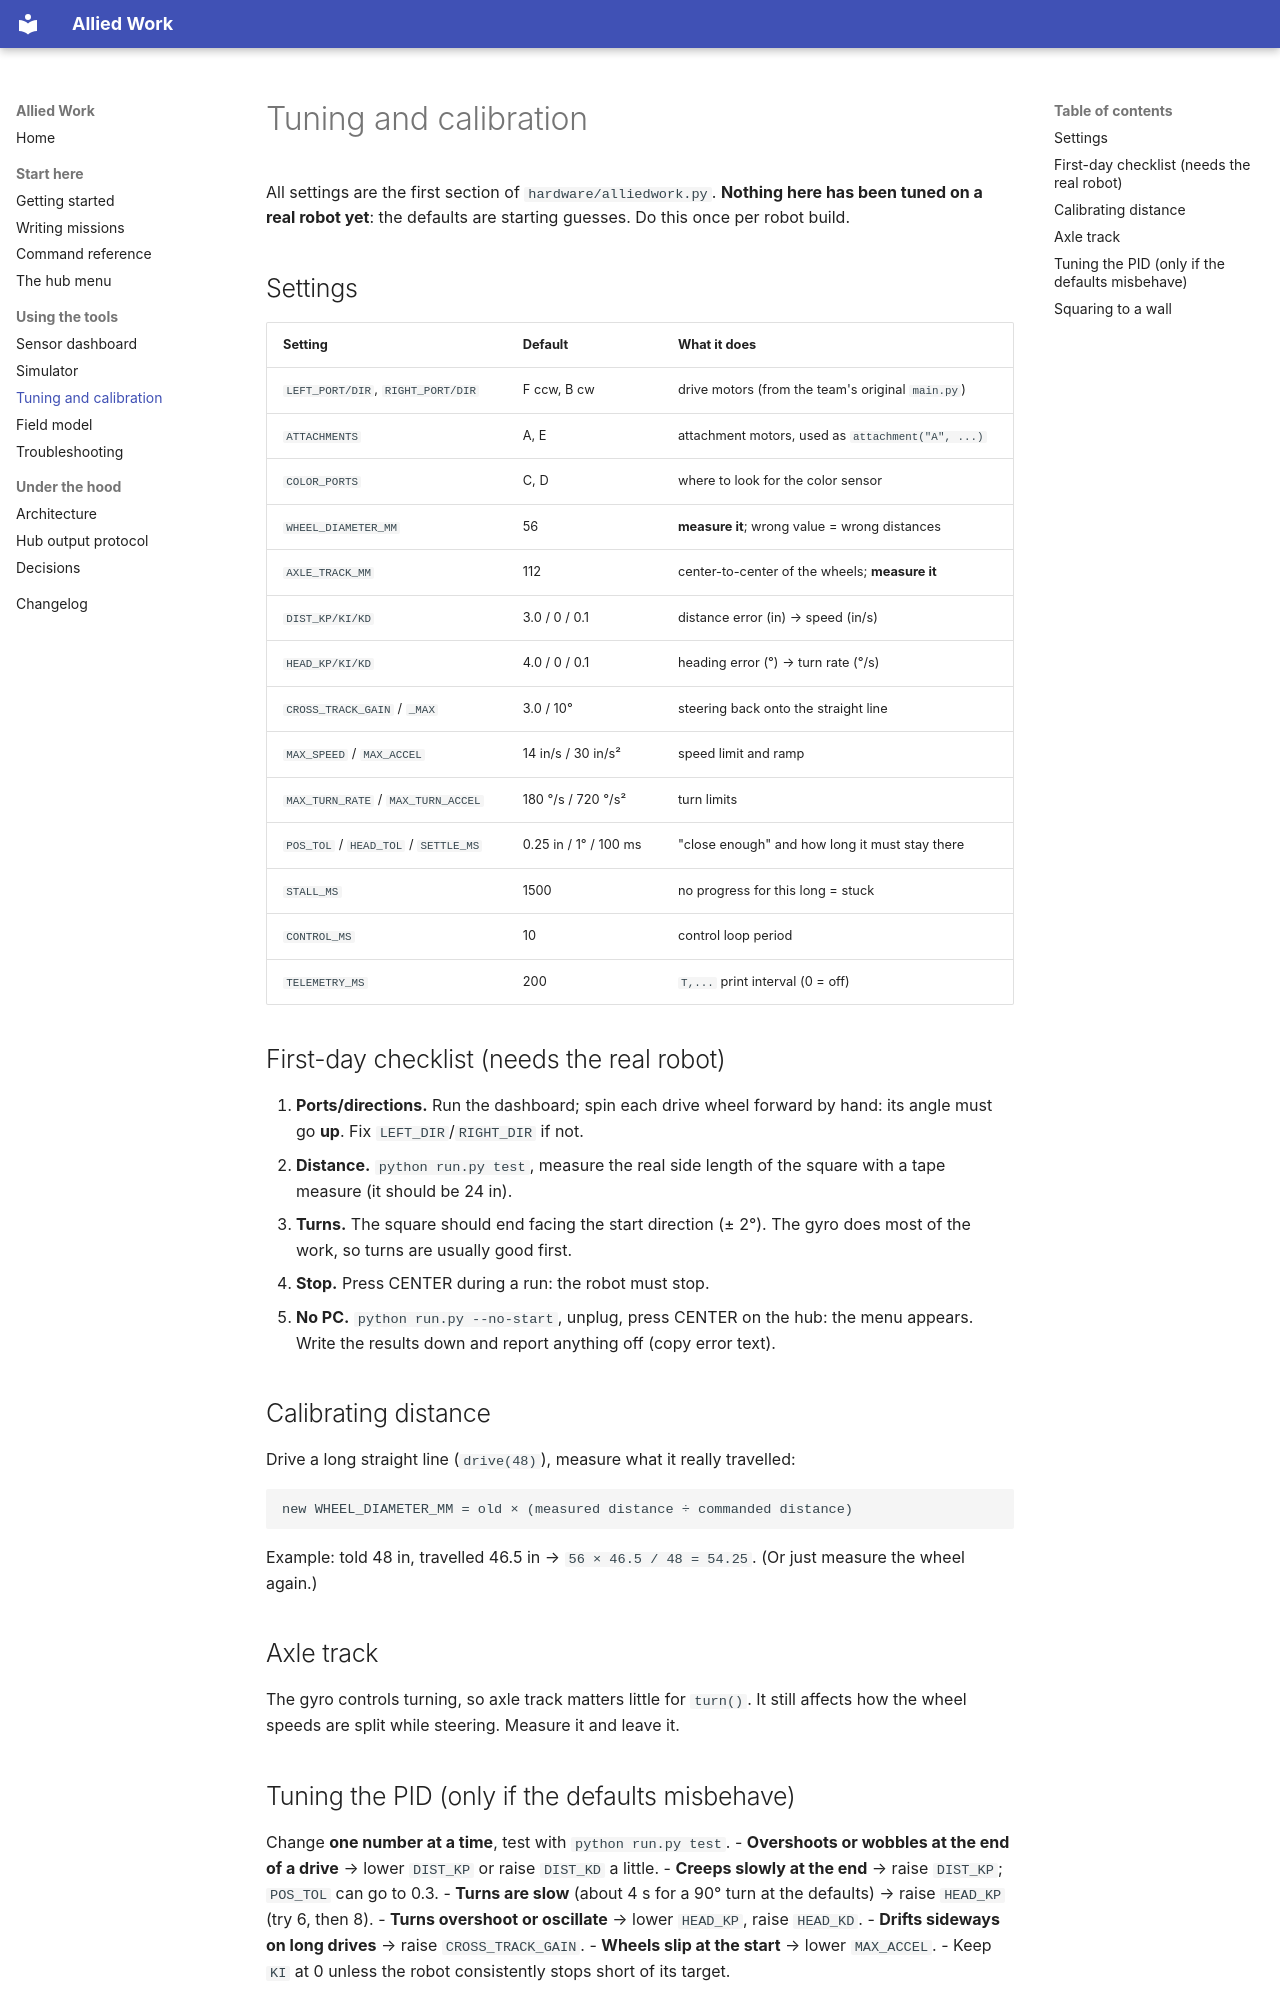

repository: AlliedAlgos/allied-work · page: TUNING.html · generator: mkdocs

# Tuning and calibration

All settings are the first section of `hardware/alliedwork.py`. **Nothing here has been tuned on a
real robot yet**: the defaults are starting guesses. Do this once per robot build.

## Settings
| Setting | Default | What it does |
|---|---|---|
| `LEFT_PORT/DIR`, `RIGHT_PORT/DIR` | F ccw, B cw | drive motors (from the team's original `main.py`) |
| `ATTACHMENTS` | A, E | attachment motors, used as `attachment("A", ...)` |
| `COLOR_PORTS` | C, D | where to look for the color sensor |
| `WHEEL_DIAMETER_MM` | 56 | **measure it**; wrong value = wrong distances |
| `AXLE_TRACK_MM` | 112 | center-to-center of the wheels; **measure it** |
| `DIST_KP/KI/KD` | 3.0 / 0 / 0.1 | distance error (in) → speed (in/s) |
| `HEAD_KP/KI/KD` | 4.0 / 0 / 0.1 | heading error (°) → turn rate (°/s) |
| `CROSS_TRACK_GAIN` / `_MAX` | 3.0 / 10° | steering back onto the straight line |
| `MAX_SPEED` / `MAX_ACCEL` | 14 in/s / 30 in/s² | speed limit and ramp |
| `MAX_TURN_RATE` / `MAX_TURN_ACCEL` | 180 °/s / 720 °/s² | turn limits |
| `POS_TOL` / `HEAD_TOL` / `SETTLE_MS` | 0.25 in / 1° / 100 ms | "close enough" and how long it must stay there |
| `STALL_MS` | 1500 | no progress for this long = stuck |
| `CONTROL_MS` | 10 | control loop period |
| `TELEMETRY_MS` | 200 | `T,...` print interval (0 = off) |

## First-day checklist (needs the real robot)
1. **Ports/directions.** Run the dashboard; spin each drive wheel forward by hand: its angle must go **up**. Fix `LEFT_DIR`/`RIGHT_DIR` if not.
2. **Distance.** `python run.py test`, measure the real side length of the square with a tape measure (it should be 24 in).
3. **Turns.** The square should end facing the start direction (± 2°). The gyro does most of the work, so turns are usually good first.
4. **Stop.** Press CENTER during a run: the robot must stop.
5. **No PC.** `python run.py --no-start`, unplug, press CENTER on the hub: the menu appears.
Write the results down and report anything off (copy error text).

## Calibrating distance
Drive a long straight line (`drive(48)`), measure what it really travelled:

```
new WHEEL_DIAMETER_MM = old × (measured distance ÷ commanded distance)
```
Example: told 48 in, travelled 46.5 in → `56 × 46.5 / 48 = 54.25`. (Or just measure the wheel again.)

## Axle track
The gyro controls turning, so axle track matters little for `turn()`. It still affects how
the wheel speeds are split while steering. Measure it and leave it.
